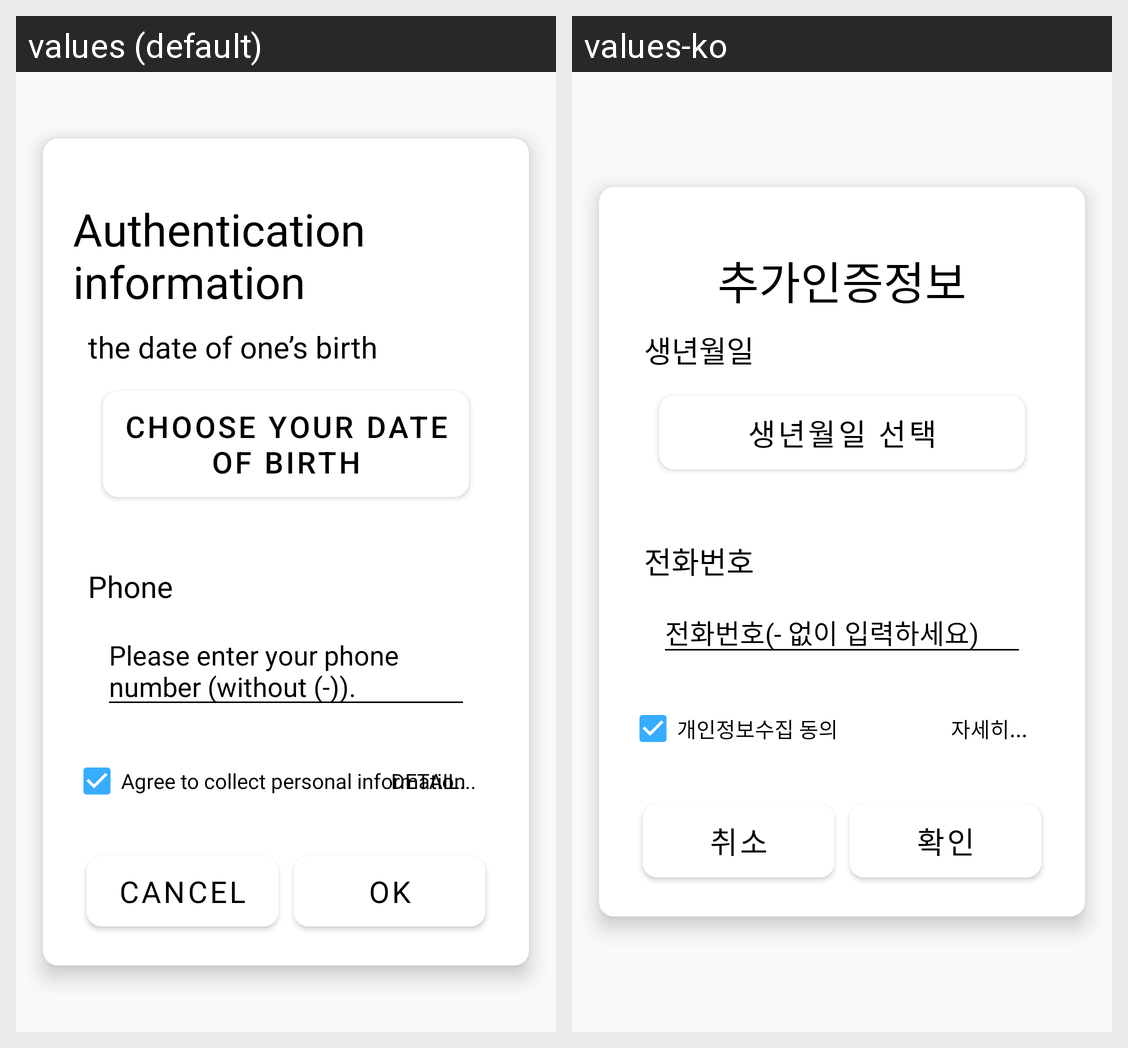

Here is an Android app screen in its default locale and in the app's own translations. Write out the translated-string differences for the strings that appear on this screen.
Android screen res/layout/dialog_add_info.xml rendered under 2 locales, left to right: values (default), values-ko. Device: Nexus 5 (rendered at 1080×1920; each locale shown at half size, 540×960, under a caption strip naming it); theme AppTheme.
Strings drawn on this screen, with the default value and each locale's value (text and hints the layout hard-codes, and strings that could not be matched under every locale, appear in the picture but are not listed):

txt_add_auth
  values: Authentication information
  values-ko: 추가인증정보

txt_birth
  values: the date of one’s birth
  values-ko: 생년월일

txt_select_birth
  values: Choose your date of birth
  values-ko: 생년월일 선택

txt_phone
  values: Phone
  values-ko: 전화번호

txt_phone_explain
  values: Please enter your phone number (without (-)).
  values-ko: 전화번호(- 없이 입력하세요)

txt_privacy_policy
  values: Agree to collect personal information
  values-ko: 개인정보수집 동의

txt_detail
  values: Detail...
  values-ko: 자세히...

action_cancel
  values: Cancel
  values-ko: 취소

action_ok
  values: OK
  values-ko: 확인
